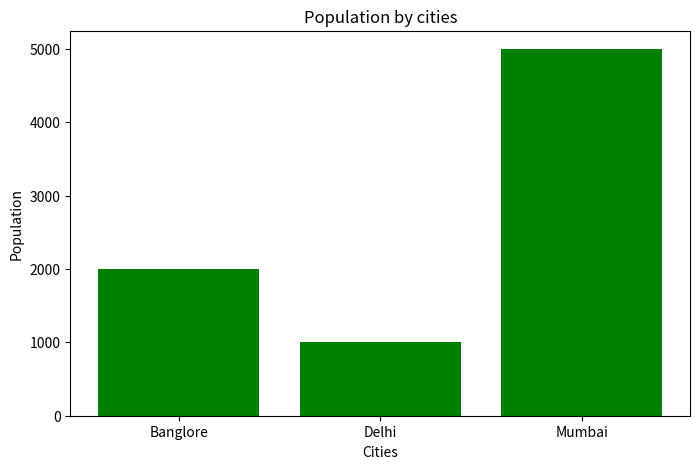

Write Python code to recreate this figure.
import matplotlib.pyplot as plt 


# data = {
#     "India":[10,6,12,8,10,25],
#     "Australia":[5,10,12,5,10,10],
#     "over":[1,2,3,4,5,6]
# }

# plt.figure(figsize=(8,5))
# plt.title("Runs with respect to over")
# plt.plot(data['over'],data['India'],marker="o",linestyle="-",color="blue",label="India")
# plt.plot(data['over'],data['Australia'],marker="o",linestyle="--",color="red",label="Australia")
# plt.xlabel("Overs")
# plt.ylabel("Runs")
# plt.grid(True)
# plt.legend()
# plt.show()

datacities = {
    "cities":['Banglore','Delhi','Mumbai'],
    "population":[2000,1000,5000]
}

plt.figure(figsize=(8,5))
plt.title("Population by cities")
plt.bar(datacities['cities'],datacities['population'],color="green")
plt.xlabel("Cities")
plt.ylabel("Population")
plt.show()






